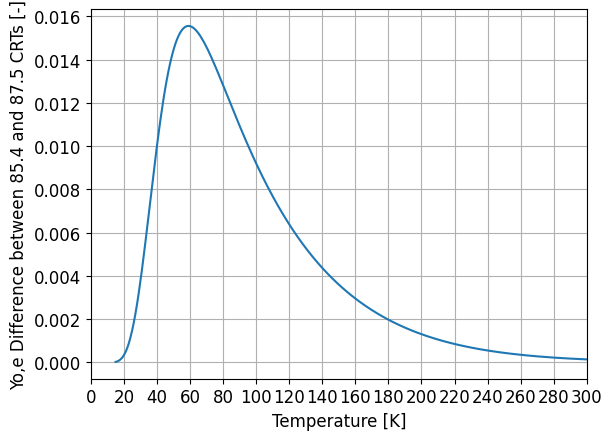

Write Python code to recreate this figure.
#Title: OrthoFractionPlot.py
#Author: Greg Wallace
#Organization: Washington State University, HYPER Lab
#Date Created: July 29, 2021
#Date Last Edited: September 6, 2021
#Purpose: Plot the difference in output for calculating orthohydrogen equilibrium fraction when rotational temperature is set to 85.4K (recommended for low temperatures) or 87.5K (recommended for "high" temperatures)


import math #for "floor" function
import matplotlib.pyplot as plt
import numpy as np


#This function returns equilibrium ortho fraction based off temperature and number of iterations to use.  If no iterations are given, defaults to 7, which computs accurately from 0 to 300K up to 16 decimals
#At 20K, it should be about 0.00 (0%)
#At 77K, it shoul dbe about 0.49 (49%)
#At 300K and above, it should be 0.75 (75%)
# [redacted]
# [redacted]
def Yo_equilib(T,T_rot=85.4,N=7):
    if N<1 or (type(N) != int):#returns if N is not an int of 1 or above
        print("Yo_equilib requires integer N value of 1 or above")
        return None
    if T<=0:#returns if T is negative or 0, because negative temps don't exist
        print("Yo_equilib requires temperature must be in positive Kelvin")
        return None
    J=0
    K_para=0.0
    K_ortho=0.0
    #T_rot=85.4#characteristic rotational temperature of hydrogen, 85.4K
    for i in range(1,N+1):
        #print(i)
        K_para=K_para+(2*J+1)*math.exp(-J*(J+1)*T_rot/T)
        J+=1
        K_ortho=K_ortho+(2*J+1)*math.exp(-J*(J+1)*T_rot/T)
        J+=1
    Yo=3*K_ortho/(K_para+3*K_ortho)
    return Yo


T=[]
Yo1=[]
Yo2=[]
Yodiff=[]
#Generate the data points:
for i in range(15,300+1):
    T.append(i)
    Yo1.append(Yo_equilib(i,85.4,20))
    Yo2.append(Yo_equilib(i,87.5,20))
    Yodiff.append(Yo_equilib(i,85.4,20)-Yo_equilib(i,87.5,20))


#Set font properties before generating plot
plt.rcParams.update({'font.family':"Times New Roman"})
plt.rcParams.update({'font.size':12})


fig, YoPlot = plt.subplots()#Create teh plot

YoPlot.plot(T,Yodiff)#Plot the data we want
YoPlot.set_xlabel('Temperature [K]')
YoPlot.set_ylabel('Yo,e Difference between 85.4 and 87.5 CRT''s [-]')
YoPlot.set_xticks(np.arange(0, 300+20, 20))
#YoPlot.set_yticks(np.arange(0, .75+.05, .05))
YoPlot.set_xlim([0,300])
#YoPlot.set_ylim([0,0.751])
YoPlot.grid(True)

plt.show()

#https://matplotlib.org/stable/gallery/lines_bars_and_markers/psd_demo.html#sphx-glr-gallery-lines-bars-and-markers-psd-demo-py


